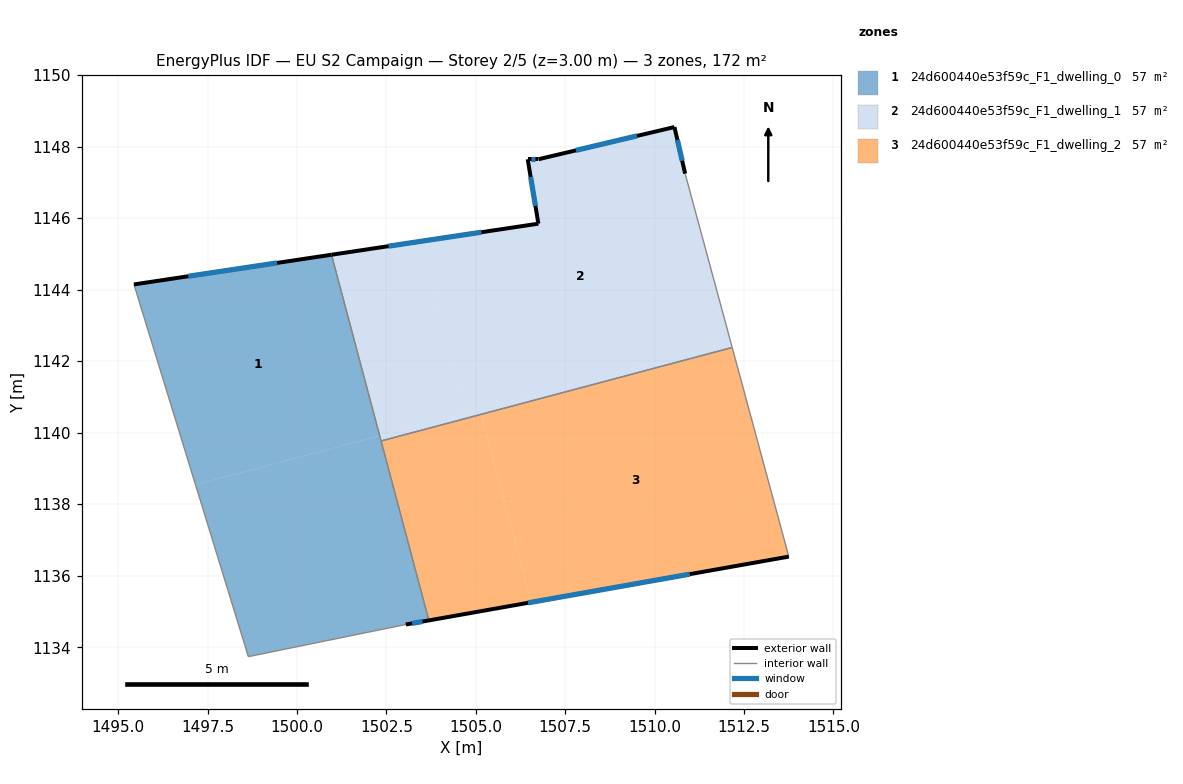
=== STOREY PLAN SPEC (per zone: floor XY polygon, exterior-wall plan segments, windows/doors) ===
zone 1: 24d600440e53f59c_F1_dwelling_0  (57.2 m²)
  floor: (1502.31, 1139.91) (1503.69, 1134.75) (1503.05, 1134.64) (1498.64, 1133.74) (1497.17, 1138.54)
  floor: (1500.97, 1144.97) (1502.31, 1139.91) (1497.17, 1138.54) (1495.44, 1144.14)
  exterior wall: (1503.05, 1134.64) – (1503.69, 1134.75)  [0.7 m]
    window: (1503.22, 1134.67) – (1503.51, 1134.72)  [0.4 m²]
  exterior wall: (1500.97, 1144.97) – (1495.44, 1144.14)  [5.6 m]
    window: (1499.45, 1144.75) – (1496.96, 1144.37)  [3.4 m²]
  interior walls: 4
zone 2: 24d600440e53f59c_F1_dwelling_1  (57.2 m²)
  floor: (1510.56, 1148.54) (1510.85, 1147.24) (1512.13, 1142.53) (1504.73, 1140.56) (1503.46, 1145.35) (1506.75, 1145.84) (1506.45, 1147.64) (1506.75, 1147.64)
  floor: (1512.13, 1142.53) (1512.17, 1142.38) (1505.15, 1140.51) (1505.11, 1140.66)
  floor: (1503.46, 1145.35) (1504.73, 1140.56) (1502.31, 1139.91) (1500.97, 1144.97)
  floor: (1505.11, 1140.66) (1505.15, 1140.51) (1502.35, 1139.77) (1502.31, 1139.91)
  exterior wall: (1506.45, 1147.64) – (1506.75, 1145.84)  [1.8 m]
    window: (1506.53, 1147.15) – (1506.67, 1146.34)  [1.1 m²]
  exterior wall: (1506.75, 1147.64) – (1506.45, 1147.64)  [0.3 m]
    window: (1506.67, 1147.64) – (1506.53, 1147.64)  [0.2 m²]
  exterior wall: (1510.56, 1148.54) – (1506.75, 1147.64)  [3.9 m]
    window: (1509.51, 1148.30) – (1507.80, 1147.89)  [2.4 m²]
  exterior wall: (1510.85, 1147.24) – (1510.56, 1148.54)  [1.3 m]
    window: (1510.77, 1147.60) – (1510.64, 1148.19)  [0.8 m²]
  exterior wall: (1506.75, 1145.84) – (1500.97, 1144.97)  [5.8 m]
    window: (1505.16, 1145.60) – (1502.56, 1145.21)  [3.5 m²]
  interior walls: 3
zone 3: 24d600440e53f59c_F1_dwelling_2  (57.2 m²)
  floor: (1512.17, 1142.38) (1513.75, 1136.53) (1506.55, 1135.26) (1505.15, 1140.51)
  floor: (1505.15, 1140.51) (1506.55, 1135.26) (1503.69, 1134.75) (1502.35, 1139.77)
  exterior wall: (1503.69, 1134.75) – (1513.75, 1136.53)  [10.2 m]
    window: (1506.46, 1135.24) – (1510.98, 1136.04)  [6.2 m²]
  interior walls: 3

=== DERIVED (storey summary) ===
Building: EU S2 Campaign
Storey: 2 of 5  (floor level z = 3.00 m)
Storey gross floor area: 171.6 m²
Zones on this storey: 3
  - 24d600440e53f59c_F1_dwelling_0: floor 57.2 m²; exterior wall 6.2 m (18.7 m²); 2 window(s) 3.8 m²; WWR 20.2%
  - 24d600440e53f59c_F1_dwelling_1: floor 57.2 m²; exterior wall 13.2 m (39.7 m²); 5 window(s) 8.0 m²; WWR 20.2%
  - 24d600440e53f59c_F1_dwelling_2: floor 57.2 m²; exterior wall 10.2 m (30.7 m²); 1 window(s) 6.2 m²; WWR 20.2%
Zone adjacency (shared interzone walls):
  - 24d600440e53f59c_F1_dwelling_0 ↔ 24d600440e53f59c_F1_dwelling_1
  - 24d600440e53f59c_F1_dwelling_0 ↔ 24d600440e53f59c_F1_dwelling_2
  - 24d600440e53f59c_F1_dwelling_1 ↔ 24d600440e53f59c_F1_dwelling_2